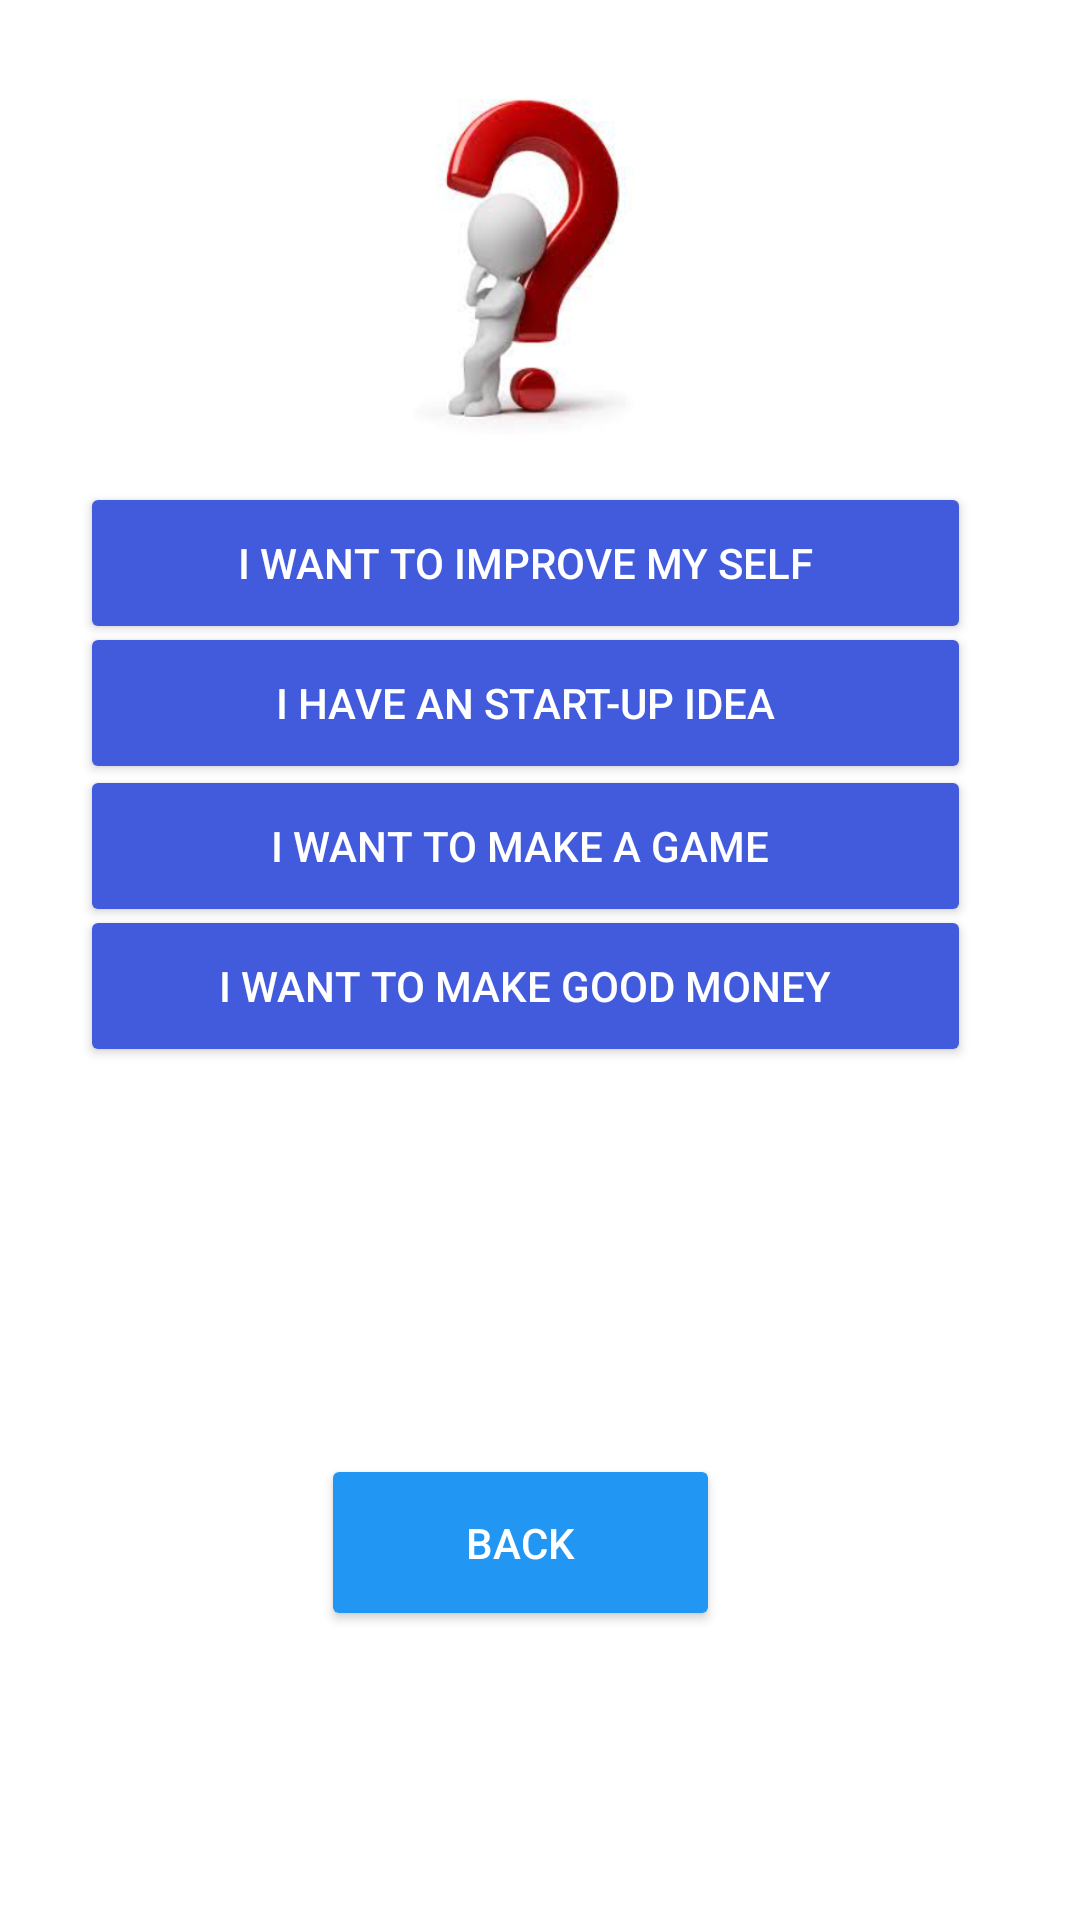

Produce the Android XML layout that renders to this screen, including the resource entries it uses.
<!-- AndroidManifest.xml: application theme Theme.PathFinder -->
<!-- res/layout/activity_coding.xml -->
<?xml version="1.0" encoding="utf-8"?>
<androidx.constraintlayout.widget.ConstraintLayout xmlns:android="http://schemas.android.com/apk/res/android"
    xmlns:app="http://schemas.android.com/apk/res-auto"
    xmlns:tools="http://schemas.android.com/tools"
    android:layout_width="match_parent"
    android:layout_height="match_parent"
    android:background="@color/white"
    tools:context=".coding">

    <ImageView
        android:layout_width="131dp"
        android:layout_height="116dp"
        android:background="@color/white"
        android:foregroundGravity="center_vertical"
        android:src="@drawable/que"
        app:layout_constraintBottom_toTopOf="@+id/improve"
        app:layout_constraintEnd_toEndOf="parent"
        app:layout_constraintHorizontal_bias="0.466"
        app:layout_constraintStart_toStartOf="parent"
        app:layout_constraintTop_toTopOf="parent"
        app:layout_constraintVertical_bias="0.724" />

    <Button
        android:id="@+id/improve"
        android:layout_width="297dp"
        android:layout_height="54dp"
        android:gravity="center"
        android:text="I want to improve my self"
        android:textColor="@color/white"
        app:backgroundTint="#425BDC"
        app:layout_constraintBottom_toBottomOf="parent"
        app:layout_constraintEnd_toEndOf="parent"
        app:layout_constraintHorizontal_bias="0.421"
        app:layout_constraintStart_toStartOf="parent"
        app:layout_constraintTop_toTopOf="parent"
        app:layout_constraintVertical_bias="0.274" />

    <Button
        android:id="@+id/startup"
        android:layout_width="297dp"
        android:layout_height="54dp"
        android:gravity="center"
        android:text="I have an start-up idea"
        android:textColor="@color/white"
        app:backgroundTint="#425BDC"
        app:layout_constraintBottom_toBottomOf="parent"
        app:layout_constraintEnd_toEndOf="parent"
        app:layout_constraintHorizontal_bias="0.421"
        app:layout_constraintStart_toStartOf="parent"
        app:layout_constraintTop_toTopOf="parent"
        app:layout_constraintVertical_bias="0.354" />

    <Button
        android:id="@+id/game"
        android:layout_width="297dp"
        android:layout_height="54dp"
        android:gravity="center"
        android:text="I want to make a game "
        android:textColor="@color/white"
        app:backgroundTint="#425BDC"
        app:layout_constraintBottom_toBottomOf="parent"
        app:layout_constraintEnd_toEndOf="parent"
        app:layout_constraintHorizontal_bias="0.421"
        app:layout_constraintStart_toStartOf="parent"
        app:layout_constraintTop_toTopOf="parent"
        app:layout_constraintVertical_bias="0.435" />

    <Button
        android:id="@+id/money"
        android:layout_width="297dp"
        android:layout_height="54dp"
        android:gravity="center"
        android:text="I want to make good money"
        android:textColor="@color/white"
        app:backgroundTint="#425BDC"
        app:layout_constraintBottom_toBottomOf="parent"
        app:layout_constraintEnd_toEndOf="parent"
        app:layout_constraintHorizontal_bias="0.421"
        app:layout_constraintStart_toStartOf="parent"
        app:layout_constraintTop_toTopOf="parent"
        app:layout_constraintVertical_bias="0.515" />


    <Button
        android:id="@+id/backtohome"
        android:layout_width="133dp"
        android:layout_height="59dp"
        android:gravity="center"
        android:text="Back"
        android:textColor="@color/white"
        app:backgroundTint="#2196F3"
        app:layout_constraintBottom_toBottomOf="parent"
        app:layout_constraintEnd_toEndOf="parent"
        app:layout_constraintHorizontal_bias="0.471"
        app:layout_constraintStart_toStartOf="parent"
        app:layout_constraintTop_toTopOf="parent"
        app:layout_constraintVertical_bias="0.834" />


</androidx.constraintlayout.widget.ConstraintLayout>
<!-- resources referenced by this layout -->
<resources>
  <!-- drawable que: png bitmap (drawable, 83901 bytes) -->
  <style name="Theme.PathFinder" parent="Base.Theme.PathFinder" />
  <style name="Base.Theme.PathFinder" parent="Theme.Material3.DayNight.NoActionBar">
          
          
      </style>
  <!-- not gathered from this repository: default colours our renderer supplied (Android Studio template values) -->
  <color name="white">#FFFFFFFF</color>
</resources>
